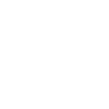
t = 0.00 s
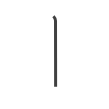
t = 0.75 s
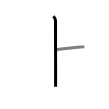
t = 1.50 s
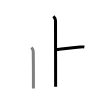
t = 2.50 s
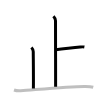
t = 3.25 s
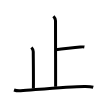
t = 4.00 s

The animated SVG that drew these frames (rendered in a browser with its animation timeline set to each time). Animation: 4 SMIL elements (animate=4); one cycle of 4.00 s.

<svg width="109px" height="109px" viewBox="0 0 px 109px" xmlns="http://www.w3.org/2000/svg" xmlns:xlink="http://www.w3.org/1999/xlink" xml:space="preserve" version="1.1"  baseProfile="full">
<path d="M53.43,16.25c1.22,1.22,2.08,3.25,2.08,4.62c0,5.26,0.11,47.51,0.11,65.88" style="fill:none;stroke:black;stroke-width:3;opacity:0">
  <animate attributeType="CSS" attributeName="opacity" from="0" to="1" begin="0s" dur="1s" repeatCount="0" fill="freeze" />
</path>
<path d="M55.88,49.75c8.92-0.75,15.63-2,24.4-2.75c2.17-0.19,2.73-0.25,4.09,0" style="fill:none;stroke:black;stroke-width:3;opacity:0">
  <animate attributeType="CSS" attributeName="opacity" from="0" to="1" begin="1s" dur="1s" repeatCount="0" fill="freeze" />
</path>
<path d="M31.43,47.5c1.1,1.1,1.83,3,1.83,4.36c0,4.51,0.32,25.66,0.12,36.64" style="fill:none;stroke:black;stroke-width:3;opacity:0">
  <animate attributeType="CSS" attributeName="opacity" from="0" to="1" begin="2s" dur="1s" repeatCount="0" fill="freeze" />
</path>
<path d="M14,90c1.75,0.62,3.87,0.95,6.66,0.75c17.21-1.25,47.96-4,63.81-4.25c2.81-0.04,6.65,0.12,8.78,0.75" style="fill:none;stroke:black;stroke-width:3;opacity:0">
  <animate attributeType="CSS" attributeName="opacity" from="0" to="1" begin="3s" dur="1s" repeatCount="0" fill="freeze" />
</path>
</svg>
